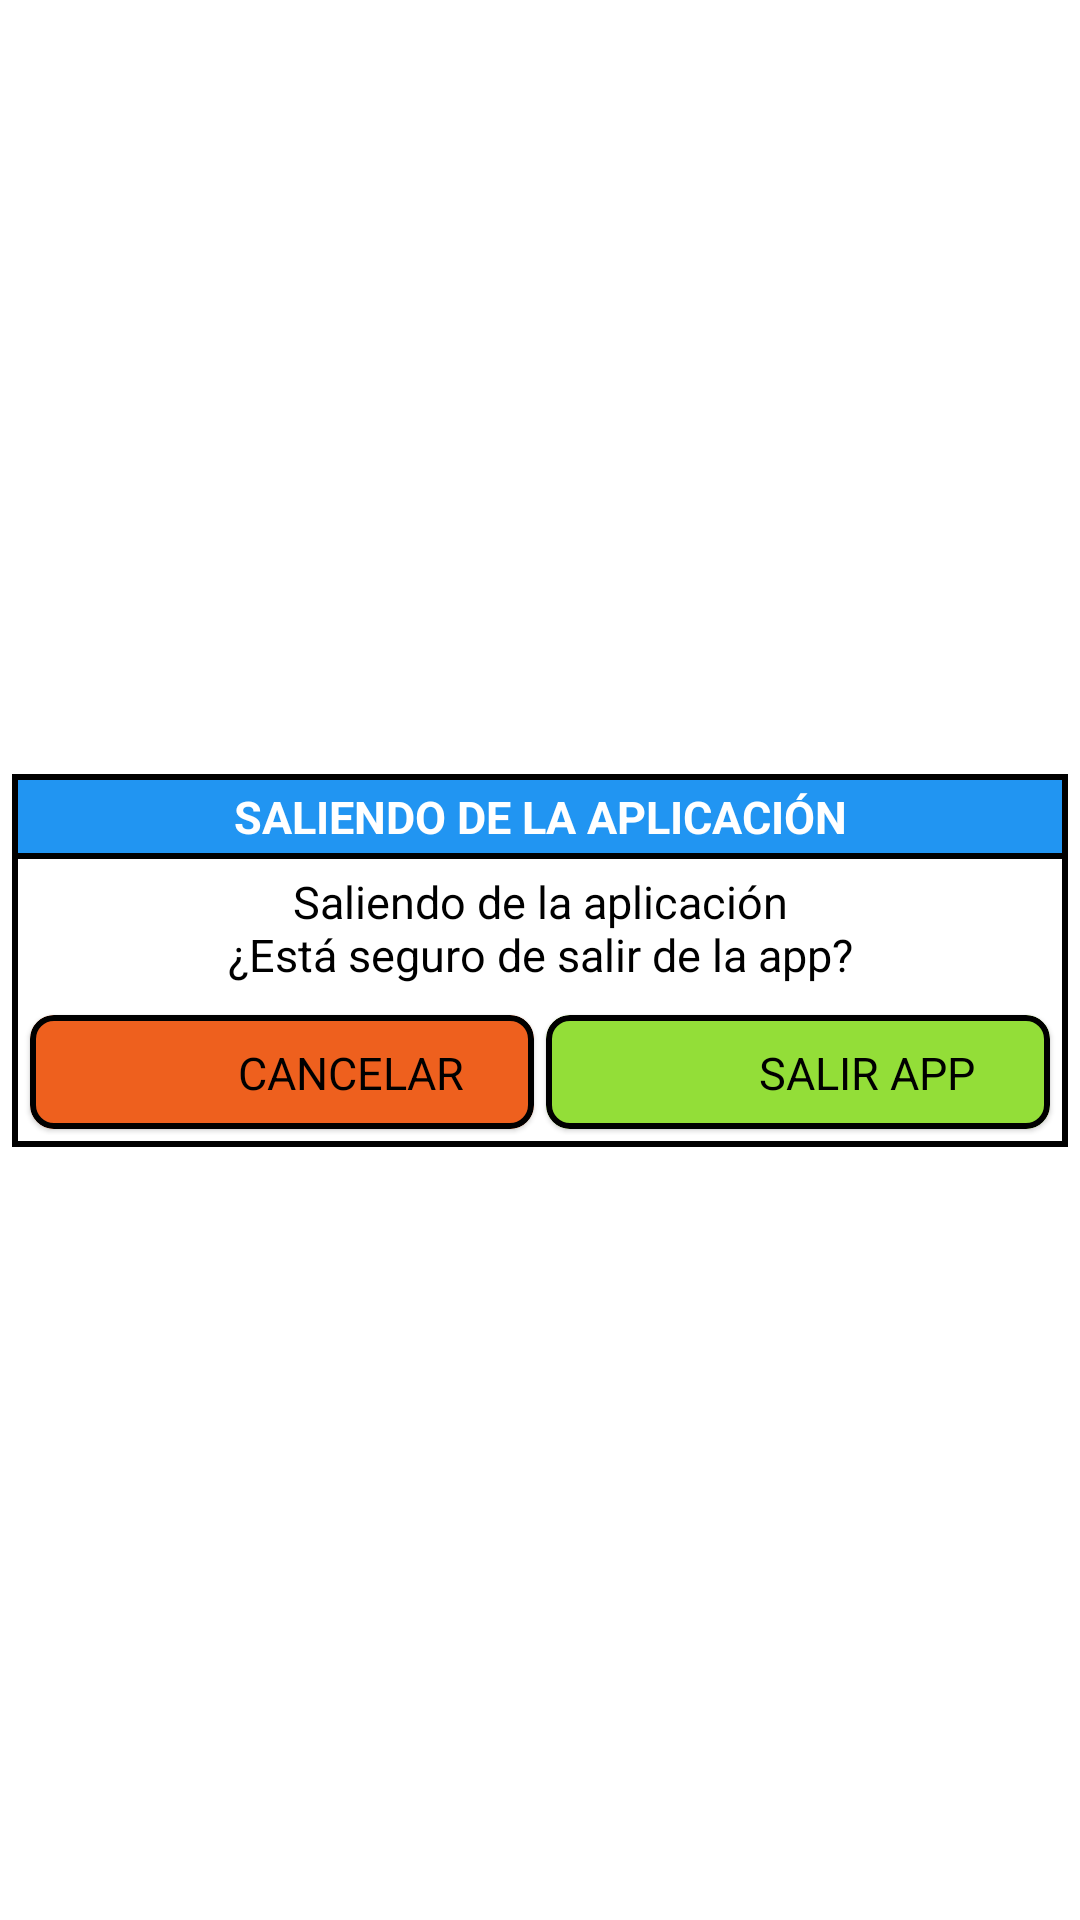

Reconstruct the res/layout file that produces this screen, plus the resources it refers to.
<!-- AndroidManifest.xml: application theme Theme.TFGApp -->
<!-- res/layout/popup_salir_app.xml -->
<?xml version="1.0" encoding="utf-8"?>
<androidx.constraintlayout.widget.ConstraintLayout xmlns:android="http://schemas.android.com/apk/res/android"
    xmlns:app="http://schemas.android.com/apk/res-auto"
    android:layout_width="match_parent"
    android:layout_height="wrap_content"
    style="@style/Theme.TFGApp"
    android:padding="2dp">

    <LinearLayout
        android:layout_width="match_parent"
        android:layout_height="wrap_content"
        android:orientation="vertical"
        android:background="@drawable/celda_tabla_blanco"
        app:layout_constraintTop_toTopOf="parent"
        app:layout_constraintEnd_toEndOf="parent"
        app:layout_constraintBottom_toBottomOf="parent"
        app:layout_constraintStart_toStartOf="parent"
        android:layout_margin="2dp">
        <TextView
            android:layout_width="match_parent"
            android:layout_height="wrap_content"
            android:gravity="center"
            android:background="@drawable/celda_tabla_azul"
            android:text="@string/tituloPopUpSalir"
            android:textSize="15sp"
            android:textStyle="bold"
            android:textColor="@color/blanco"
            android:padding="4dp"/>
        <TextView
            android:layout_width="match_parent"
            android:layout_height="wrap_content"
            android:gravity="center"
            android:text="@string/avisoPopUpSalir"
            android:textSize="15sp"
            android:textColor="@color/negro"
            android:padding="4dp"/>
        <LinearLayout
            android:layout_width="match_parent"
            android:layout_height="wrap_content"
            android:orientation="horizontal"
            android:layout_margin="4dp">
            <com.google.android.material.card.MaterialCardView
                android:id="@+id/cardView_botonCancelar_popUpSalirApp"
                android:layout_width="0dp"
                android:layout_height="wrap_content"
                android:layout_weight="1"
                android:layout_gravity="center"
                android:backgroundTint="@color/rojo"
                app:strokeColor="@color/negro"
                app:strokeWidth="2dp"
                app:cardCornerRadius="8dp"
                android:clickable="true"
                android:layout_margin="2dp">
                <androidx.constraintlayout.widget.ConstraintLayout
                    android:layout_width="match_parent"
                    android:layout_height="wrap_content"
                    android:padding="4dp">
                    <ImageView
                        android:id="@+id/imageView_iconoBotonCancelar_popUpSalirApp"
                        android:layout_width="30dp"
                        android:layout_height="30dp"
                        android:src="@drawable/cancelar"
                        android:scaleType="centerInside"
                        app:layout_constraintTop_toTopOf="parent"
                        app:layout_constraintBottom_toBottomOf="parent"
                        app:layout_constraintStart_toStartOf="parent"
                        android:layout_marginStart="16dp"/>
                    <TextView
                        android:layout_width="0dp"
                        android:layout_height="wrap_content"
                        android:gravity="center"
                        android:text="@string/botonCancelar"
                        android:textSize="15sp"
                        android:textColor="@color/negro"
                        app:layout_constraintTop_toTopOf="parent"
                        app:layout_constraintEnd_toEndOf="parent"
                        app:layout_constraintBottom_toBottomOf="parent"
                        app:layout_constraintStart_toEndOf="@id/imageView_iconoBotonCancelar_popUpSalirApp"
                        android:padding="4dp"/>
                </androidx.constraintlayout.widget.ConstraintLayout>
            </com.google.android.material.card.MaterialCardView>
            <com.google.android.material.card.MaterialCardView
                android:id="@+id/cardView_botonSalir_popUpSalirApp"
                android:layout_width="0dp"
                android:layout_height="wrap_content"
                android:layout_weight="1"
                android:layout_gravity="center"
                android:backgroundTint="@color/verde"
                app:strokeColor="@color/negro"
                app:strokeWidth="2dp"
                app:cardCornerRadius="8dp"
                android:clickable="true"
                android:layout_margin="2dp">
                <androidx.constraintlayout.widget.ConstraintLayout
                    android:layout_width="match_parent"
                    android:layout_height="wrap_content"
                    android:padding="4dp">
                    <ImageView
                        android:id="@+id/imageView_iconoBotonSalir_popUpSalirApp"
                        android:layout_width="30dp"
                        android:layout_height="30dp"
                        android:src="@drawable/salir"
                        android:scaleType="centerInside"
                        app:layout_constraintTop_toTopOf="parent"
                        app:layout_constraintBottom_toBottomOf="parent"
                        app:layout_constraintStart_toStartOf="parent"
                        android:layout_marginStart="16dp"/>
                    <TextView
                        android:layout_width="0dp"
                        android:layout_height="wrap_content"
                        android:gravity="center"
                        android:text="@string/botonSalirApp"
                        android:textSize="15sp"
                        android:textColor="@color/negro"
                        app:layout_constraintTop_toTopOf="parent"
                        app:layout_constraintEnd_toEndOf="parent"
                        app:layout_constraintBottom_toBottomOf="parent"
                        app:layout_constraintStart_toEndOf="@id/imageView_iconoBotonSalir_popUpSalirApp"
                        android:padding="4dp"/>
                </androidx.constraintlayout.widget.ConstraintLayout>
            </com.google.android.material.card.MaterialCardView>
        </LinearLayout>
    </LinearLayout>

</androidx.constraintlayout.widget.ConstraintLayout>
<!-- resources referenced by this layout -->
<resources>
  <color name="blanco">#FFFFFFFF</color>
  <color name="negro">#FF000000</color>
  <color name="rojo">#EE601E</color>
  <color name="verde">#93DE38</color>
  <!-- drawable celda_tabla_azul (drawable) -->
  <?xml version="1.0" encoding="utf-8"?>
  <shape xmlns:android="http://schemas.android.com/apk/res/android">
      <solid android:color="@color/azul"/>
      <stroke android:width="2dp" android:color="@color/negro"/>
  </shape>
  <!-- drawable celda_tabla_blanco (drawable) -->
  <?xml version="1.0" encoding="utf-8"?>
  <shape xmlns:android="http://schemas.android.com/apk/res/android">
      <solid android:color="@color/blanco"/>
      <stroke android:width="2dp" android:color="@color/negro"/>
  </shape>
  <string name="avisoPopUpSalir">Saliendo de la aplicación\n¿Está seguro de salir de la app?</string>
  <string name="botonCancelar">CANCELAR</string>
  <string name="botonSalirApp">SALIR APP</string>
  <string name="tituloPopUpSalir">SALIENDO DE LA APLICACIÓN</string>
  <style name="Theme.TFGApp" parent="Theme.MaterialComponents.DayNight.NoActionBar">
          
          <item name="colorPrimary">@color/azul</item>
          <item name="colorPrimaryVariant">@color/azul_oscuro</item>
          <item name="colorOnPrimary">@color/blanco</item>
          
          <item name="colorSecondary">@color/azul</item>
          <item name="colorSecondaryVariant">@color/azul_oscuro</item>
          <item name="colorOnSecondary">@color/blanco</item>
          
          <item name="android:statusBarColor" tools:targetApi="l">?attr/colorPrimaryVariant</item>
          
      </style>
  <color name="azul">#2195f2</color>
  <color name="azul_oscuro">#0068BF</color>
</resources>
